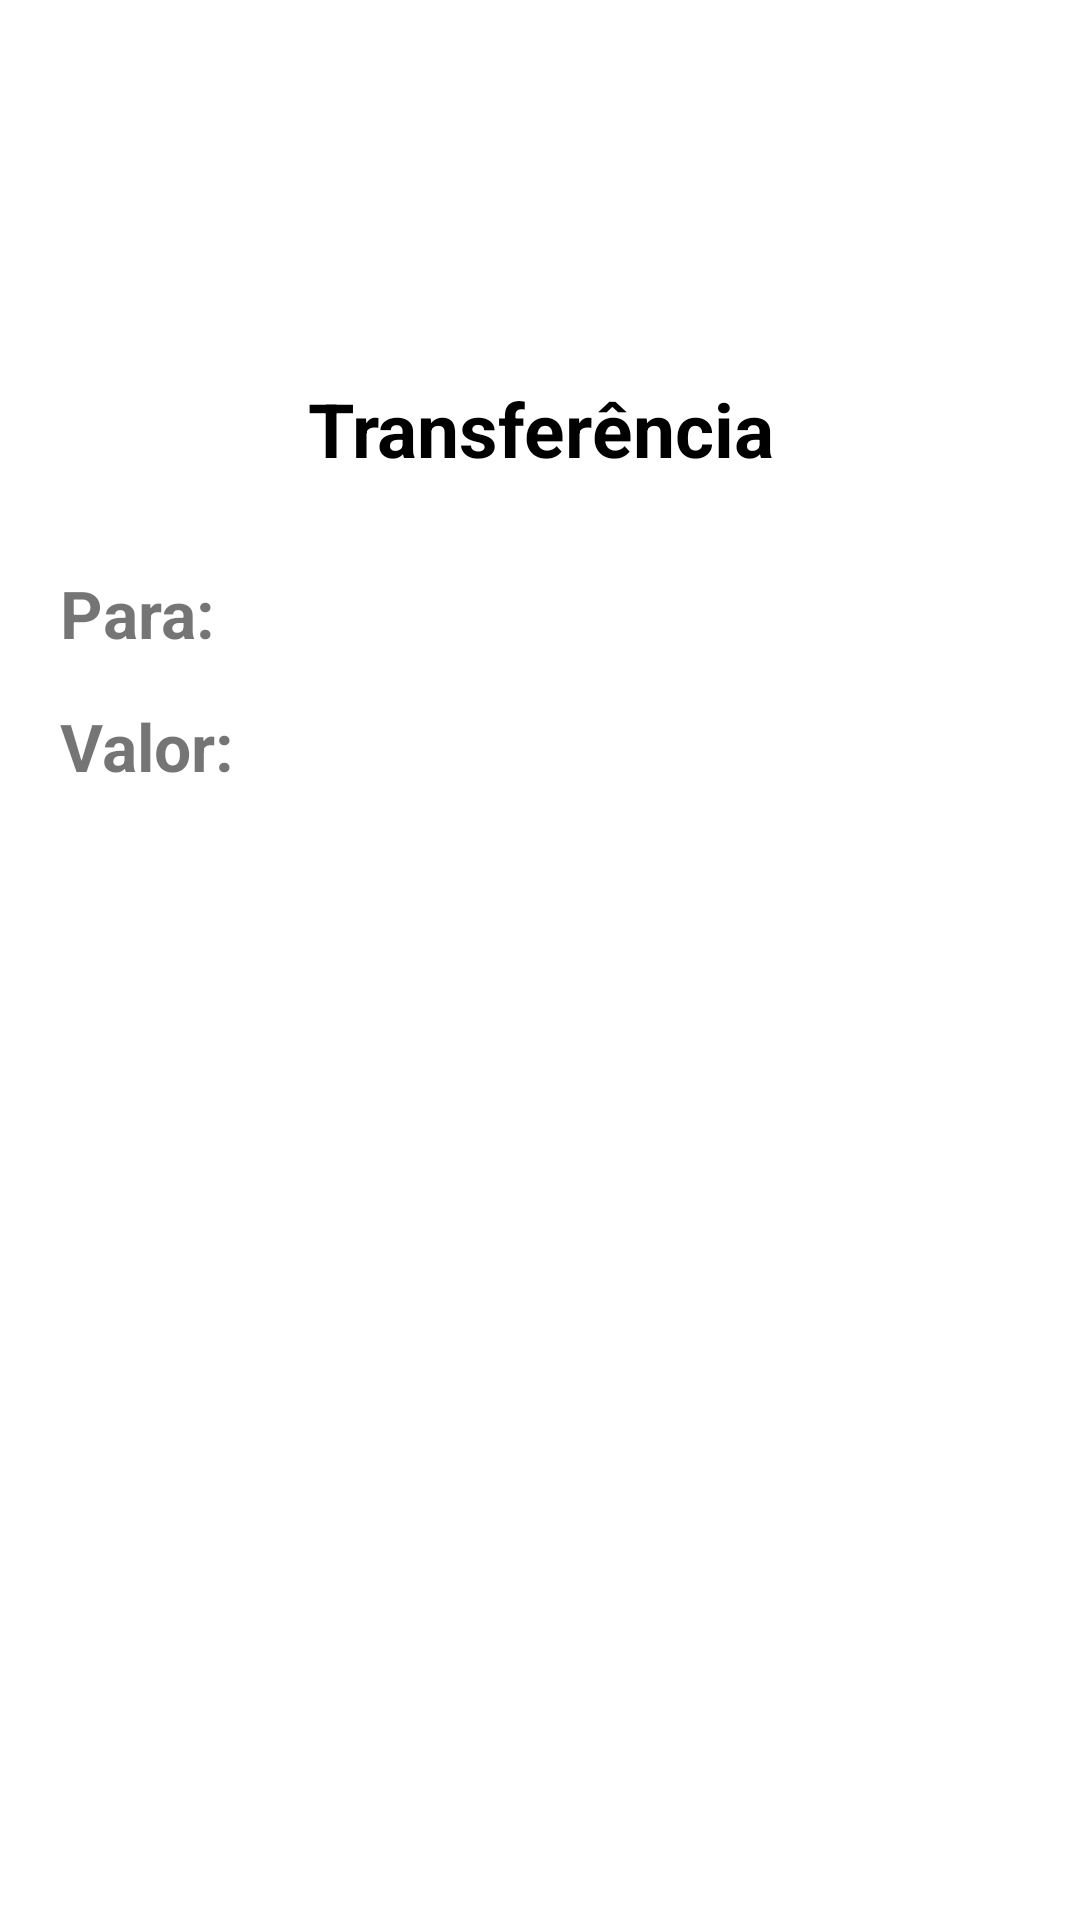

Layout XML and referenced resources for this Android screen:
<!-- AndroidManifest.xml: application theme Theme.BancoCF -->
<!-- res/layout/activity_transferencias.xml -->
<?xml version="1.0" encoding="utf-8"?>
<LinearLayout
    xmlns:android="http://schemas.android.com/apk/res/android"
    xmlns:app="http://schemas.android.com/apk/res-auto"
    xmlns:tools="http://schemas.android.com/tools"
    android:layout_width="match_parent"
    android:layout_height="match_parent"
    android:orientation="vertical"
    tools:context=".Transferencias">

    <androidx.appcompat.widget.Toolbar
        android:id="@+id/toolbarTransferencias"
        android:layout_width="match_parent"
        android:layout_height="wrap_content"
        android:background="@color/blue"
        app:navigationIcon="@drawable/ic_back"
        app:title="Transferências"
        app:titleTextColor="@color/white"
        />

    <TextView
        android:layout_width="match_parent"
        android:layout_height="wrap_content"
        android:text="Transferência"
        android:textStyle="bold"
        android:textSize="25sp"
        android:textColor="@color/black"
        android:layout_marginTop="70dp"
        android:gravity="center"/>

    <TextView
        android:layout_width="match_parent"
        android:layout_height="wrap_content"
        android:text="Para:"
        android:textSize="22sp"
        android:textStyle="bold"
        android:layout_marginStart="20dp"
        android:layout_marginTop="30dp"/>

    <TextView
        android:layout_width="match_parent"
        android:layout_height="wrap_content"
        android:text="Valor:"
        android:textSize="22sp"
        android:textStyle="bold"
        android:layout_marginStart="20dp"
        android:layout_marginTop="15dp"/>



</LinearLayout>
<!-- resources referenced by this layout -->
<resources>
  <style name="Theme.BancoCF" parent="Base.Theme.BancoCF" />
  <style name="Base.Theme.BancoCF" parent="Theme.MaterialComponents.DayNight.DarkActionBar">
          
          <item name="colorPrimary">@color/blue</item>
          <item name="android:statusBarColor">@color/blue</item>
          
      </style>
  <!-- not gathered from this repository: default colours our renderer supplied (Android Studio template values) -->
  <color name="black">#FF000000</color>
  <color name="white">#FFFFFFFF</color>
</resources>
